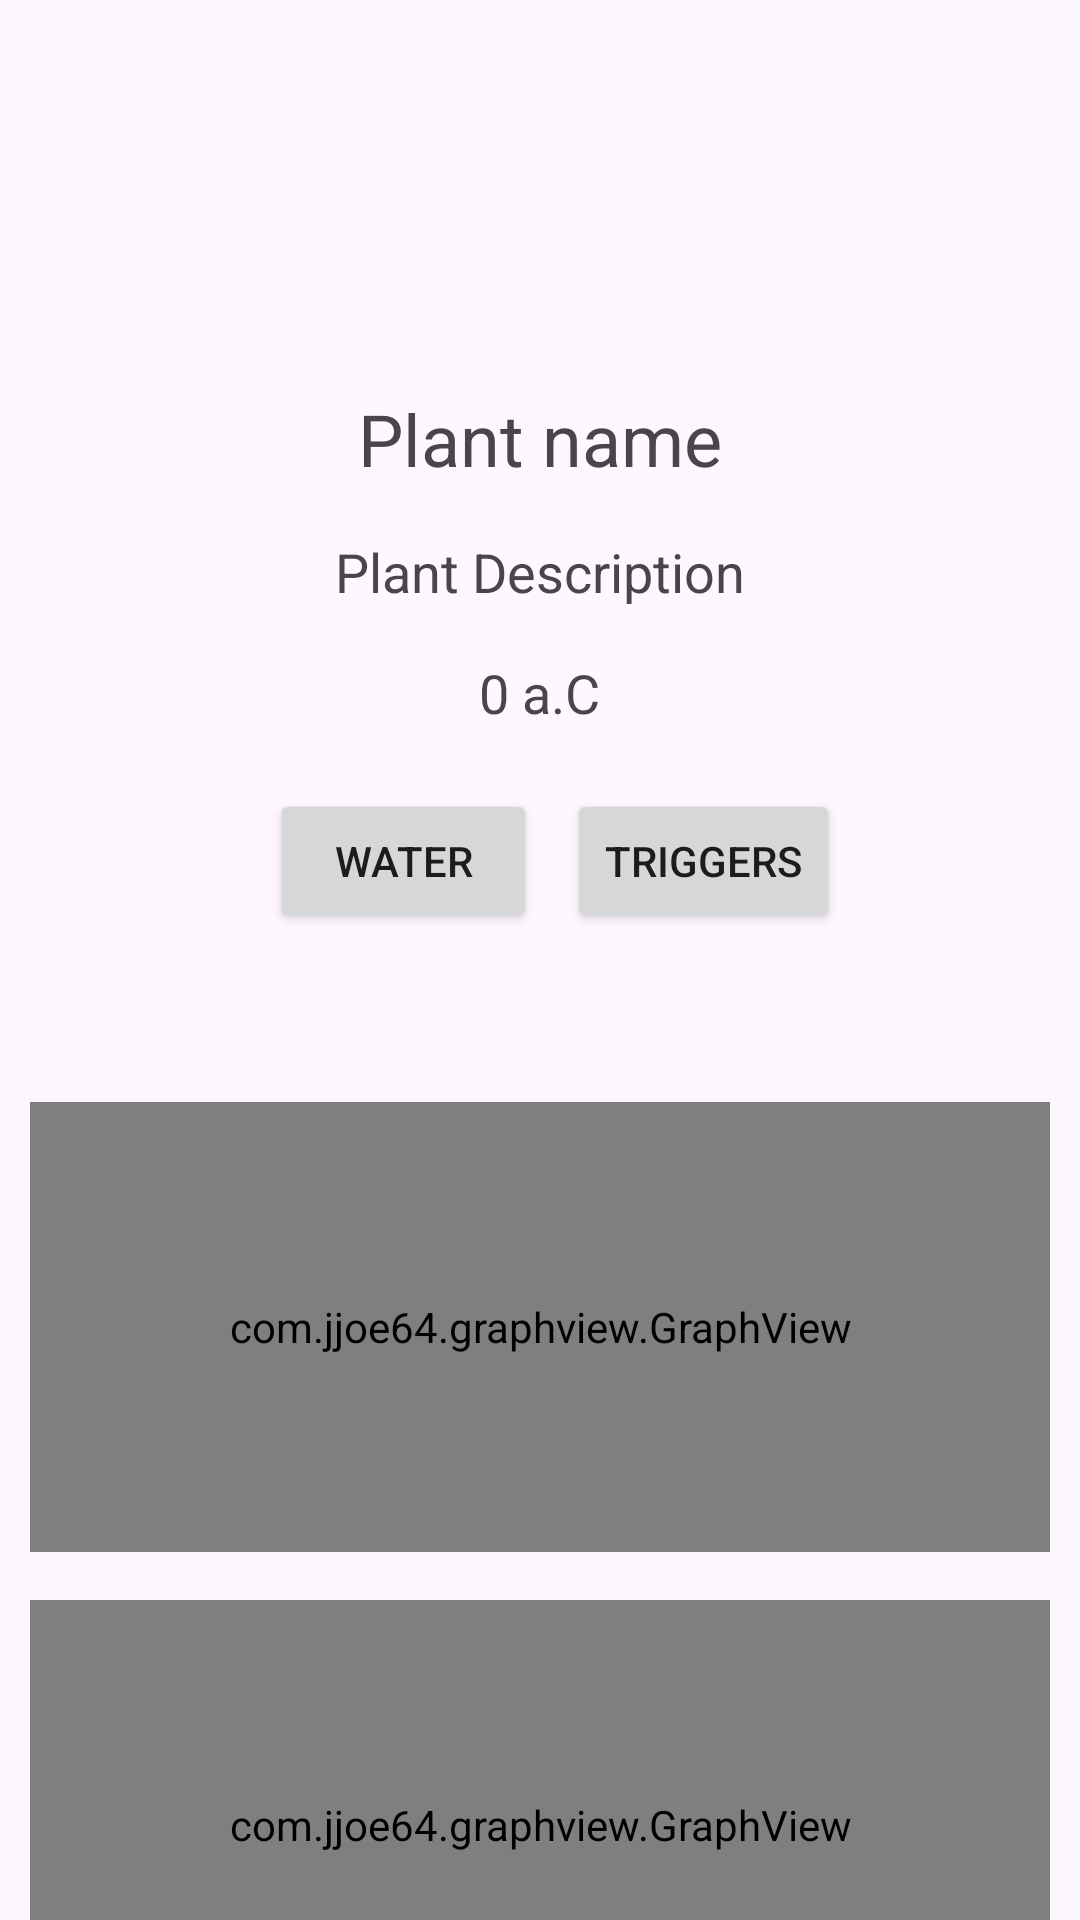

Here is an Android app screen rendered from its layout file. Give the layout XML and the strings, colors and styles it references.
<!-- AndroidManifest.xml: application theme Theme.Smart_garden_android -->
<!-- res/layout/plant_view.xml -->
<?xml version="1.0" encoding="utf-8"?>
<RelativeLayout xmlns:android="http://schemas.android.com/apk/res/android"
    xmlns:tools="http://schemas.android.com/tools"
    android:layout_width="match_parent"
    android:layout_height="match_parent"
    tools:context=".fragments.PlantViewFragment">

    <androidx.core.widget.NestedScrollView
        android:layout_width="match_parent"
        android:layout_height="match_parent"
        android:gravity="center_horizontal"
        android:orientation="vertical">

        <androidx.appcompat.widget.LinearLayoutCompat
            android:layout_width="match_parent"
            android:layout_height="wrap_content"
            android:layout_margin="10dp"
            android:gravity="center_horizontal"
            android:orientation="vertical">

            <ImageButton
                android:id="@+id/btnBackList"
                android:layout_width="wrap_content"
                android:layout_height="wrap_content"
                android:layout_gravity="left"
                android:layout_margin="20dp"
                android:background="@drawable/baseline_arrow_back_24" />

            <ImageView
                android:id="@+id/ivPlantImage"
                android:layout_width="64dp"
                android:layout_height="64dp"
                android:layout_gravity="center_horizontal"
                android:src="@drawable/baseline_filter_vintage_24" />

            <TextView
                android:id="@+id/tvPlantName"
                android:layout_width="wrap_content"
                android:layout_height="wrap_content"
                android:layout_marginTop="16dp"
                android:text="@string/plant_name"
                android:textSize="24sp" />

            <TextView
                android:id="@+id/tvPlantDescription"
                android:layout_width="wrap_content"
                android:layout_height="wrap_content"
                android:layout_marginTop="16dp"
                android:text="@string/plant_description"
                android:textSize="18sp" />

            <TextView
                android:id="@+id/tvPlantCreated"
                android:layout_width="wrap_content"
                android:layout_height="wrap_content"
                android:layout_marginTop="16dp"
                android:text="@string/plant_date_planted"
                android:textSize="18sp" />

            <RelativeLayout
                android:layout_width="match_parent"
                android:layout_height="wrap_content"
                android:layout_marginTop="20dp"
                android:orientation="horizontal">

                <LinearLayout
                    android:layout_width="match_parent"
                    android:layout_height="wrap_content"
                    android:layout_marginLeft="70dp"
                    android:layout_marginRight="70dp"
                    android:gravity="center_horizontal"
                    android:orientation="horizontal">

                    <Button
                        android:id="@+id/btnWater"
                        android:layout_width="wrap_content"
                        android:layout_height="wrap_content"
                        android:layout_marginStart="10dp"
                        android:layout_weight="0.5"
                        android:text="@string/water_plant" />

                    <Button
                        android:id="@+id/btnTriggers"
                        android:layout_width="wrap_content"
                        android:layout_height="wrap_content"
                        android:layout_marginStart="10dp"
                        android:layout_weight="0.5"
                        android:text="@string/trigger_plant" />

                </LinearLayout>
            </RelativeLayout>

            <LinearLayout
                android:layout_width="wrap_content"
                android:layout_height="wrap_content"
                android:layout_gravity="center_horizontal"
                android:orientation="horizontal">

                <TextView
                    android:id="@+id/tvTime"
                    android:layout_width="wrap_content"
                    android:layout_height="wrap_content"
                    android:layout_margin="10dp"
                    android:text=""
                    android:textSize="15sp" />

                <TextView
                    android:id="@+id/tvMoisture"
                    android:layout_width="wrap_content"
                    android:layout_height="wrap_content"
                    android:layout_margin="10dp"
                    android:text=""
                    android:textSize="15sp" />

                <TextView
                    android:id="@+id/tvTemperature"
                    android:layout_width="wrap_content"
                    android:layout_height="wrap_content"
                    android:layout_margin="10dp"
                    android:text=""
                    android:textSize="15sp" />

                <TextView
                    android:id="@+id/tvHumidity"
                    android:layout_width="wrap_content"
                    android:layout_height="wrap_content"
                    android:layout_margin="10dp"
                    android:text=""
                    android:textSize="15sp" />

                <TextView
                    android:id="@+id/tvLight"
                    android:layout_width="wrap_content"
                    android:layout_height="wrap_content"
                    android:layout_margin="10dp"
                    android:text=""
                    android:textSize="15sp" />

            </LinearLayout>

            <com.jjoe64.graphview.GraphView
                android:id="@+id/gvMoistureGraph"
                android:layout_width="match_parent"
                android:layout_height="150dip"
                android:layout_marginTop="16dp" />

            <com.jjoe64.graphview.GraphView
                android:id="@+id/gvTemperatureGraph"
                android:layout_width="match_parent"
                android:layout_height="150dip"
                android:layout_marginTop="16dp" />

            <com.jjoe64.graphview.GraphView
                android:id="@+id/gvHumidityGraph"
                android:layout_width="match_parent"
                android:layout_height="150dip"
                android:layout_marginTop="16dp" />

            <com.jjoe64.graphview.GraphView
                android:id="@+id/gvLightGraph"
                android:layout_width="match_parent"
                android:layout_height="150dip"
                android:layout_marginTop="16dp" />
        </androidx.appcompat.widget.LinearLayoutCompat>

    </androidx.core.widget.NestedScrollView>
</RelativeLayout>
<!-- resources referenced by this layout -->
<resources>
  <string name="plant_date_planted">0 a.C</string>
  <string name="plant_description">Plant Description</string>
  <string name="plant_name">Plant name</string>
  <string name="trigger_plant">Triggers</string>
  <string name="water_plant">Water</string>
  <style name="Theme.Smart_garden_android" parent="Base.Theme.Smart_garden_android" />
  <style name="Base.Theme.Smart_garden_android" parent="Theme.Material3.DayNight.NoActionBar">
          
          
      </style>
</resources>
